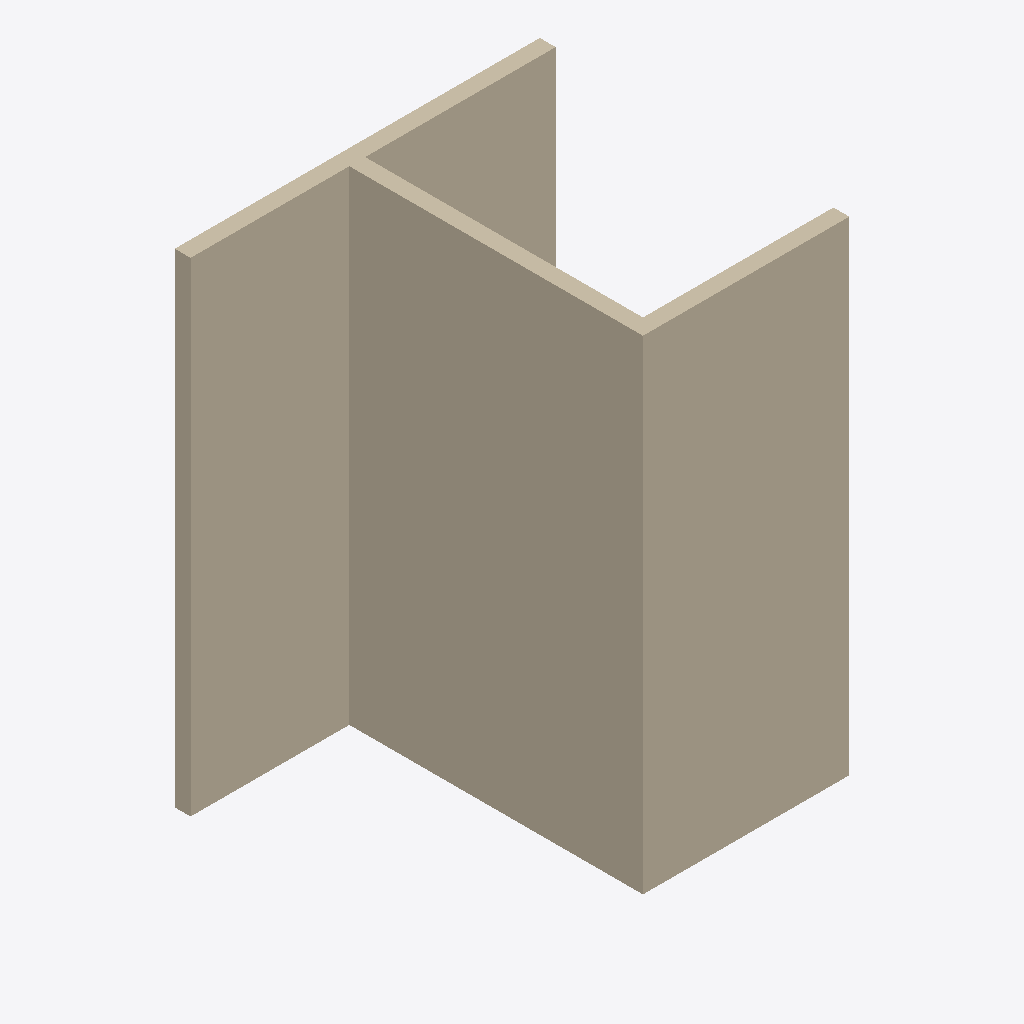
Isometric view of an IFC building model (IFC-SPF (STEP), schema IFC4X3, length unit millimetre), seen from the south-west, elements coloured by IFC class: 3 walls (beige).
Extent 4.6 m × 3.9 m × 6.1 m (x, y, z). Storeys (2): L1 at 0.00 m; L2 at 3.00 m. Elements (3): 3 IfcWall.

HEADER;
FILE_DESCRIPTION(('ViewDefinition [CoordinationView]','RevitIdentifiers [ContentGUID: cbb0ae2e-6350-4225-8ca4-af668662c38d, VersionGUID: c842486b-3076-4992-9418-fe79ccde5ed3, NumberOfSaves: 22]','CoordinateReference [CoordinateBase: Shared Coordinates]'),'2;1');
FILE_NAME('01_010.ifc','2026-01-06T12:04:05+01:00',(''),(''),'ODA SDAI 24.6','Autodesk Revit 24.3.30.11 (ENU) - IFC 24.3.30.11','');
FILE_SCHEMA(('IFC4X3'));
ENDSEC;
DATA;
#27=IFCPROJECT('3BiAukOr129OoahsPvdJnz',#18,'Project Number',$,$,'Project Name','Project Status',(#22),#171);
#42=IFCSITE('3BiAukOr129OoahsPvdJn$',#18,'Default',$,$,#41,$,$,.ELEMENT.,(42,21,31,401672),(-71,-3,-24,-345703),0.0,$,$);
#32=IFCBUILDING('3BiAukOr129OoahsPvdJny',#18,'Building Name',$,$,#30,$,'Building Name',.ELEMENT.,$,$,#31);
#35=IFCBUILDINGSTOREY('2JF4e6axWHqu3u0C1FZlmi',#18,'L1',$,'Level:8mm Head',#34,$,'L1',.ELEMENT.,0.0);
#39=IFCBUILDINGSTOREY('1ZGO8hrFCHqw0v0026FpFv',#18,'L2',$,'Level:8mm Head',#38,$,'L2',.ELEMENT.,3000.0);
#73=IFCWALL('38GaXhC7P9afGO$ddCnYtE',#18,'Basic Wall:Generic - 200mm:1602333',$,'Basic Wall:Generic - 200mm',#57,#72,'1602333',.NOTDEFINED.);
#109=IFCWALL('38GaXhC7P9afGO$ddCnYtY',#18,'Basic Wall:Generic - 200mm:1602353',$,'Basic Wall:Generic - 200mm',#97,#108,'1602353',.NOTDEFINED.);
#131=IFCWALL('38GaXhC7P9afGO$ddCnYr0',#18,'Basic Wall:Generic - 200mm:1602451',$,'Basic Wall:Generic - 200mm',#119,#130,'1602451',.NOTDEFINED.);
ENDSEC;
